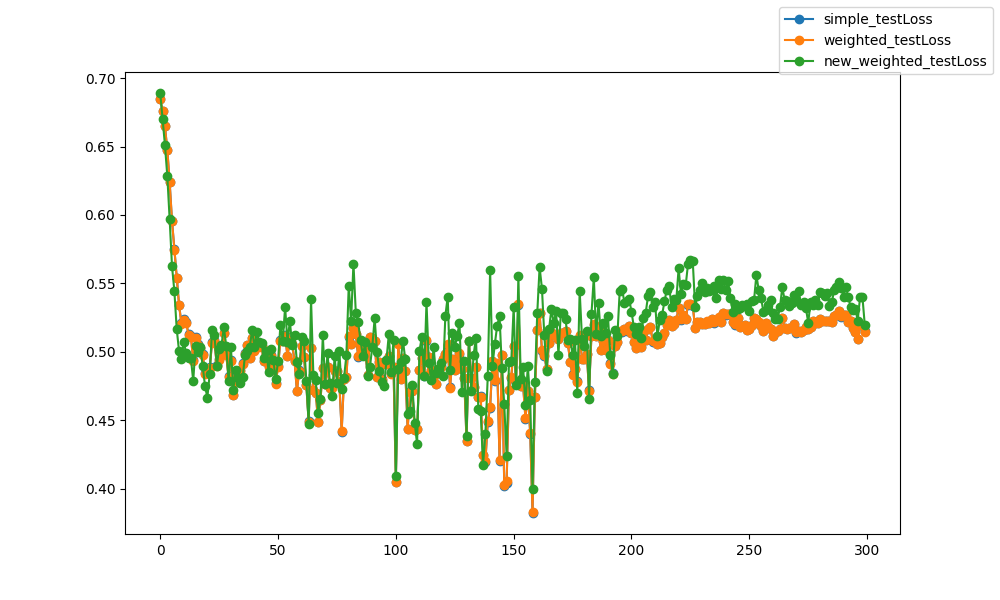

Source data for this figure (header and first rows):
epoch, epoch, simple_testLoss, weighted_testLoss, new_weighted_testLoss
0, 0, 0.6845, 0.6845, 0.6891
1, 1, 0.6761, 0.6762, 0.6702
2, 2, 0.6646, 0.6647, 0.651
3, 3, 0.6478, 0.6477, 0.6285
4, 4, 0.6239, 0.6238, 0.5968
5, 5, 0.5958, 0.5956, 0.5626
6, 6, 0.5751, 0.5748, 0.5445
7, 7, 0.5542, 0.5538, 0.5166
8, 8, 0.5344, 0.5339, 0.5004
9, 9, 0.521, 0.5205, 0.4947
10, 10, 0.5241, 0.5237, 0.5074
11, 11, 0.5217, 0.5213, 0.499
12, 12, 0.5132, 0.5126, 0.4959
13, 13, 0.5117, 0.5111, 0.4957
14, 14, 0.4944, 0.4937, 0.4788
15, 15, 0.5107, 0.5103, 0.5047
16, 16, 0.5055, 0.505, 0.5001
17, 17, 0.5029, 0.5025, 0.5034
18, 18, 0.4984, 0.4979, 0.49
19, 19, 0.4847, 0.4842, 0.4751
20, 20, 0.4856, 0.4849, 0.4667
21, 21, 0.4888, 0.4883, 0.4841
22, 22, 0.5069, 0.5065, 0.5158
23, 23, 0.5086, 0.5081, 0.5126
24, 24, 0.4905, 0.4898, 0.4898
25, 25, 0.4948, 0.4943, 0.5023
26, 26, 0.5001, 0.4996, 0.5049
27, 27, 0.5141, 0.5136, 0.5182
28, 28, 0.4985, 0.498, 0.5046
29, 29, 0.4823, 0.4818, 0.4788
30, 30, 0.494, 0.4936, 0.5033
31, 31, 0.4689, 0.4683, 0.4723
32, 32, 0.4782, 0.4778, 0.4868
33, 33, 0.4797, 0.4791, 0.4811
34, 34, 0.4866, 0.4858, 0.4777
35, 35, 0.4919, 0.4911, 0.4815
36, 36, 0.4994, 0.4988, 0.4981
37, 37, 0.5053, 0.5048, 0.501
38, 38, 0.4958, 0.4955, 0.5035
39, 39, 0.51, 0.5099, 0.5161
40, 40, 0.5012, 0.5009, 0.5033
41, 41, 0.5044, 0.5041, 0.5147
42, 42, 0.504, 0.5036, 0.5072
43, 43, 0.5046, 0.5041, 0.5069
44, 44, 0.4937, 0.4932, 0.4952
45, 45, 0.4986, 0.4982, 0.5006
46, 46, 0.4898, 0.4893, 0.4855
47, 47, 0.4975, 0.4971, 0.502
48, 48, 0.491, 0.4907, 0.4941
49, 49, 0.4771, 0.4767, 0.48
50, 50, 0.4896, 0.4893, 0.4931
51, 51, 0.5084, 0.5083, 0.5195
52, 52, 0.5081, 0.5079, 0.5082
53, 53, 0.512, 0.5119, 0.5327
54, 54, 0.4969, 0.4967, 0.5074
55, 55, 0.5085, 0.5083, 0.5224
56, 56, 0.5059, 0.5057, 0.5051
57, 57, 0.4933, 0.4934, 0.5126
58, 58, 0.4715, 0.4716, 0.4929
59, 59, 0.4866, 0.4861, 0.4841
... 240 more rows
